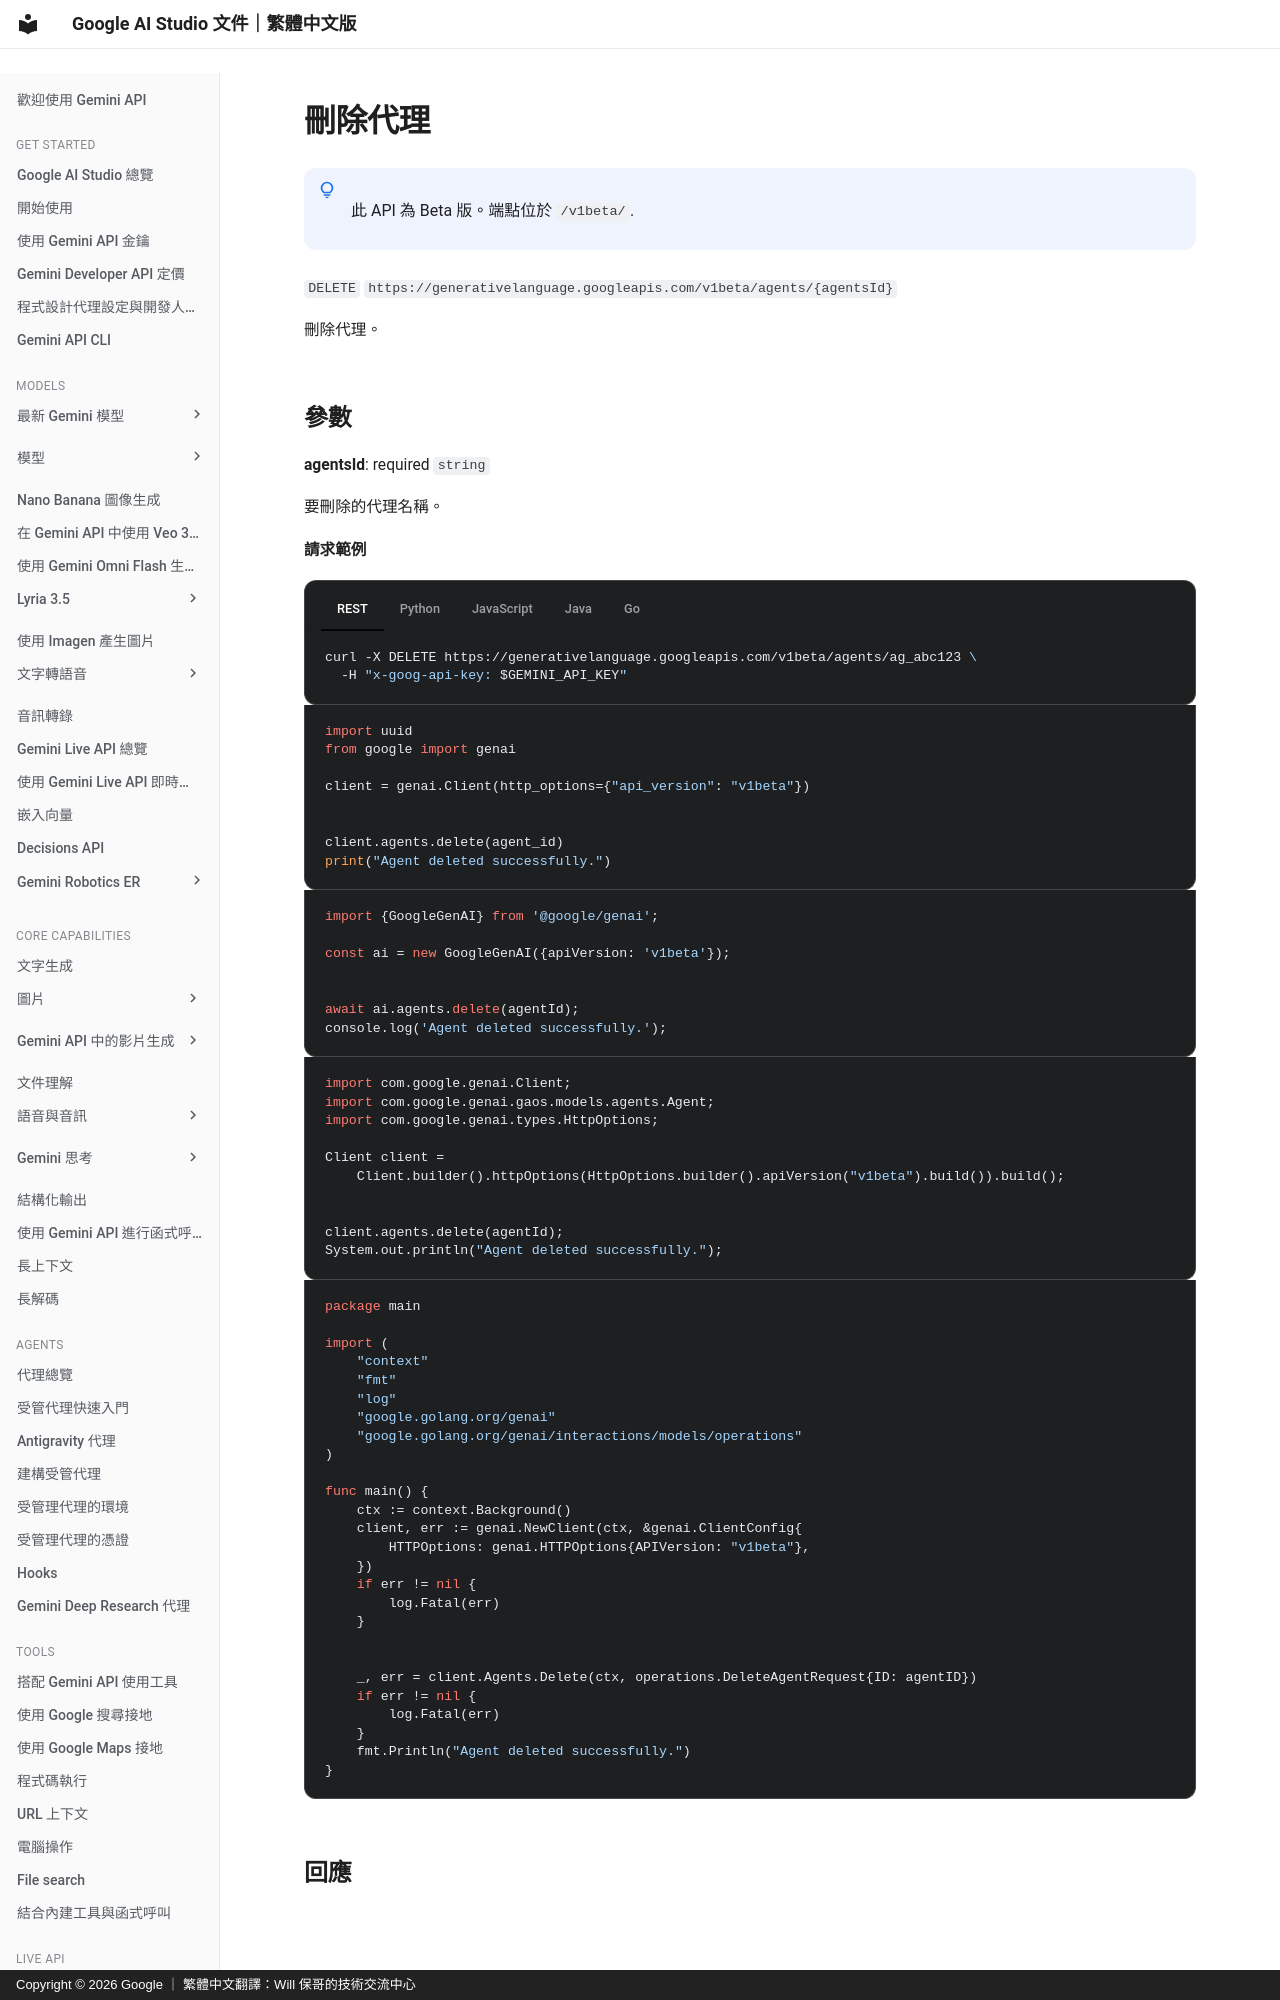

repository: doggy8088/aistudio.google · page: api-reference/agents/delete-agent/index.html · generator: mkdocs · copyright: Copyright © 2026 Google ｜ 繁體中文翻譯：Will 保哥的技術交流中心

# 刪除代理


!!! note " "

      此 API 為 Beta 版。端點位於 `/v1beta/`.


`DELETE` `https://generativelanguage.googleapis.com/v1beta/agents/{agentsId}`

刪除代理。


  
## 參數 {#parameters}

  
  **agentsId**: required `string`

  要刪除的代理名稱。

  

  

  
  **請求範例** 

  

=== "REST"

      ```sh
      curl -X DELETE https://generativelanguage.googleapis.com/v1beta/agents/ag_abc123 \
        -H "x-goog-api-key: $GEMINI_API_KEY"
      ```

=== "Python"
